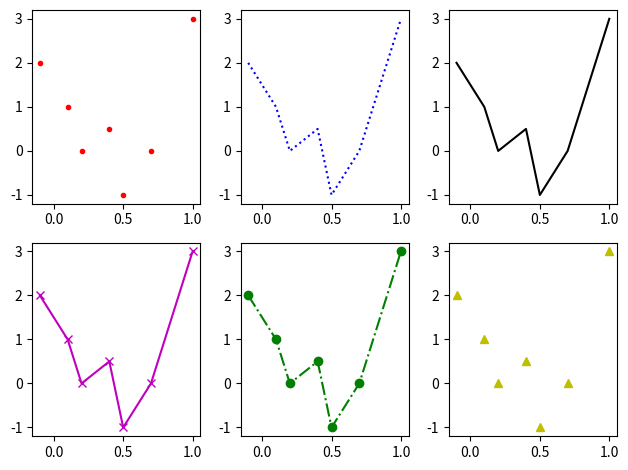

Here is the Python script that generated this plot:
#graph_axes2.py
import matplotlib.pyplot as plt

# Given data
x = [-0.1, 0.1, 0.2, 0.4, 0.5, 0.7, 1] 
y = [2, 1, 0, 0.5, -1, 0, 3] 

fig = plt.figure(tight_layout=True)
#plt.rc('font', family='NanumGothic')
plt.subplot(2,3,1)
plt.plot(x,y,'r.')
plt.subplot(2,3,2)
plt.plot(x,y,'b:')
plt.subplot(2,3,3)
plt.plot(x,y,'k')
plt.subplot(2,3,4)
plt.plot(x,y,'m-x')
plt.subplot(2,3,5)
plt.plot(x,y,'go-.')
plt.subplot(2,3,6)
plt.plot(x,y,'y^')
plt.show()
